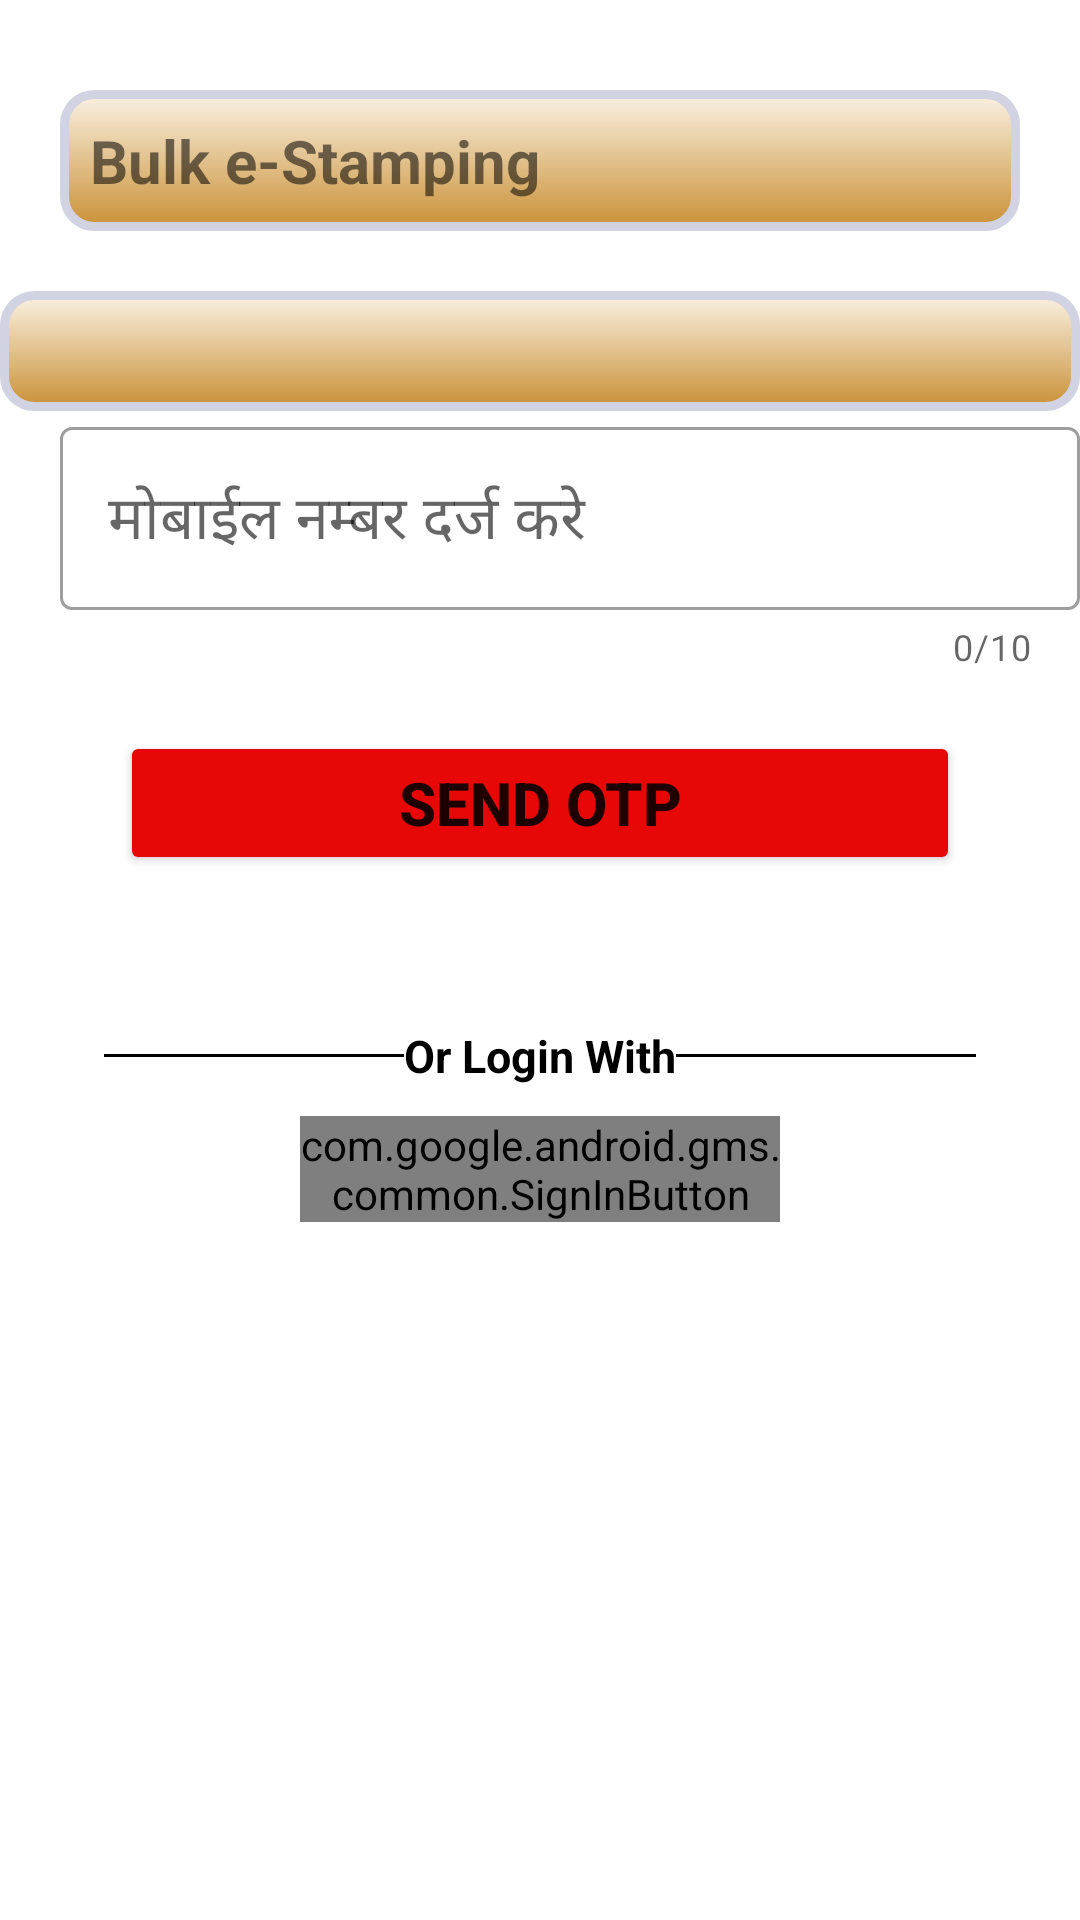

Reconstruct the res/layout file that produces this screen, plus the resources it refers to.
<!-- AndroidManifest.xml: application theme Theme.BulkEStamping -->
<!-- res/layout/activity_main.xml -->
<?xml version="1.0" encoding="utf-8"?>
<LinearLayout android:layout_height="match_parent"
    android:layout_width="match_parent"
    xmlns:app="http://schemas.android.com/apk/res-auto"
    android:orientation="vertical"
    xmlns:android="http://schemas.android.com/apk/res/android">

    <LinearLayout
        android:layout_width="match_parent"
        android:layout_height="wrap_content"
        android:layout_marginStart="20dp"
        android:layout_marginEnd="20dp"
        android:background="@drawable/backgrountbtn"
        android:layout_marginTop="30dp">
        <TextView
            android:layout_width="wrap_content"
            android:layout_height="wrap_content"
            android:text="@string/app_name"
            android:textSize="20sp"
            android:textStyle="bold"/>


    </LinearLayout>

    <FrameLayout
        android:layout_width="match_parent"
        android:padding="20dp"
        android:layout_height="wrap_content"
        android:layout_marginTop="20dp"
        android:background="@drawable/backgrountbtn"
        android:layout_gravity="center"
        android:id="@+id/framelayout">

    </FrameLayout>

<com.google.android.material.textfield.TextInputLayout
    android:layout_width="match_parent"
    app:counterEnabled="true"
   app:counterMaxLength="10"
    android:maxLength="10"
    android:layout_height="wrap_content"
    style="@style/Widget.MaterialComponents.TextInputLayout.OutlinedBox">
    <com.google.android.material.textfield.TextInputEditText
        android:id="@+id/entermobileno"
        android:layout_width="match_parent"
        android:layout_height="wrap_content"
        android:layout_marginStart="20dp"
        android:layout_marginTop="30dp"
        android:hint="@string/enterno"
        android:inputType="number"
        android:minHeight="48dp"
        android:textSize="20dp" />
</com.google.android.material.textfield.TextInputLayout>
    <Button
        android:layout_marginTop="20dp"
        android:layout_width="match_parent"
        android:layout_height="wrap_content"
        android:text="Send Otp"
        android:backgroundTint="@color/fortwxt"
        android:textStyle="bold"
        android:textSize="20sp"
        android:padding="10dp"
        android:layout_marginStart="40dp"
        android:layout_marginEnd="40dp"
        android:id="@+id/forotp"/>



<LinearLayout
    android:layout_width="match_parent"
    android:gravity="center"
    android:layout_marginTop="50dp"
    android:layout_height="wrap_content">

    <View
        android:layout_width="100dp"
        android:layout_height="1dp"
        android:layout_gravity="center"
        android:background="@color/black"
        />
    <TextView
        android:layout_width="wrap_content"
        android:layout_height="wrap_content"
        android:text="Or Login With"
        android:textStyle="bold"
        android:textColor="@color/black"
        android:textSize="15sp"/>
    <View
        android:layout_width="100dp"
        android:layout_height="1dp"
        android:background="@color/black"
        android:layout_gravity="center"
        />
</LinearLayout>

<com.google.android.gms.common.SignInButton
    android:layout_width="match_parent"
    android:layout_height="wrap_content"
    android:layout_marginStart="100dp"
    android:layout_marginEnd="100dp"
    android:id="@+id/google"
    android:layout_marginTop="10dp"
    />

</LinearLayout>
<!-- resources referenced by this layout -->
<resources>
  <color name="black">#FF000000</color>
  <color name="fortwxt">#E80707</color>
  <!-- drawable backgrountbtn (drawable) -->
  <?xml version = "1.0" encoding = "utf-8"?>
  <selector
      xmlns:android = "http://schemas.android.com/apk/res/android">
      <item android:state_pressed = "true" >
          <shape>
              <gradient
                  android:startColor = "#f0ff00"
                  android:endColor = "#d9dd95"
                  android:angle = "270" />
              <stroke
                  android:width = "3dp"
                  android:color = "#d1d3e3" />
              <corners
                  android:radius = "3dp" />
              <padding
                  android:left = "10dp"
                  android:top = "10dp"
                  android:right = "10dp"
                  android:bottom = "10dp" />
          </shape>
      </item>
      <item android:state_focused = "true" >
          <shape>
              <gradient
                  android:endColor = "#fd5900"
                  android:startColor = "#eca680"
                  android:angle = "270" />
              <stroke
                  android:width = "3dp"
                  android:color = "#d1d3e3" />
              <corners
                  android:radius = "3dp" />
              <padding
                  android:left = "10dp"
                  android:top = "10dp"
                  android:right = "10dp"
                  android:bottom = "10dp" />
          </shape>
      </item>
      <item>
          <shape>
              <gradient
                  android:endColor = "#CA9137"
                  android:startColor = "#FAF1E2"
                  android:angle = "270" />
              <stroke
                  android:width = "3dp"
                  android:color = "#d1d3e3" />
              <corners
                  android:radius = "10dp" />
              <padding
                  android:left = "10dp"
                  android:top = "10dp"
                  android:right = "10dp"
                  android:bottom = "10dp" />
          </shape>
      </item>
  </selector>
  <string name="app_name">Bulk e-Stamping</string>
  <string name="enterno">मोबाईल नम्बर दर्ज करे</string>
  <style name="Theme.BulkEStamping" parent="Theme.MaterialComponents.DayNight.DarkActionBar">
          
          <item name="colorPrimary">@color/purple_500</item>
          <item name="colorPrimaryVariant">@color/purple_700</item>
          <item name="colorOnPrimary">@color/white</item>
          
          <item name="colorSecondary">@color/teal_200</item>
          <item name="colorSecondaryVariant">@color/teal_700</item>
          <item name="colorOnSecondary">@color/black</item>
          
          <item name="android:statusBarColor" tools:targetApi="l">?attr/colorPrimaryVariant</item>
          
      </style>
  <color name="purple_500">#FF6200EE</color>
  <color name="purple_700">#FF3700B3</color>
  <color name="white">#FFFFFFFF</color>
  <color name="teal_200">#FF03DAC5</color>
  <color name="teal_700">#FF018786</color>
</resources>
